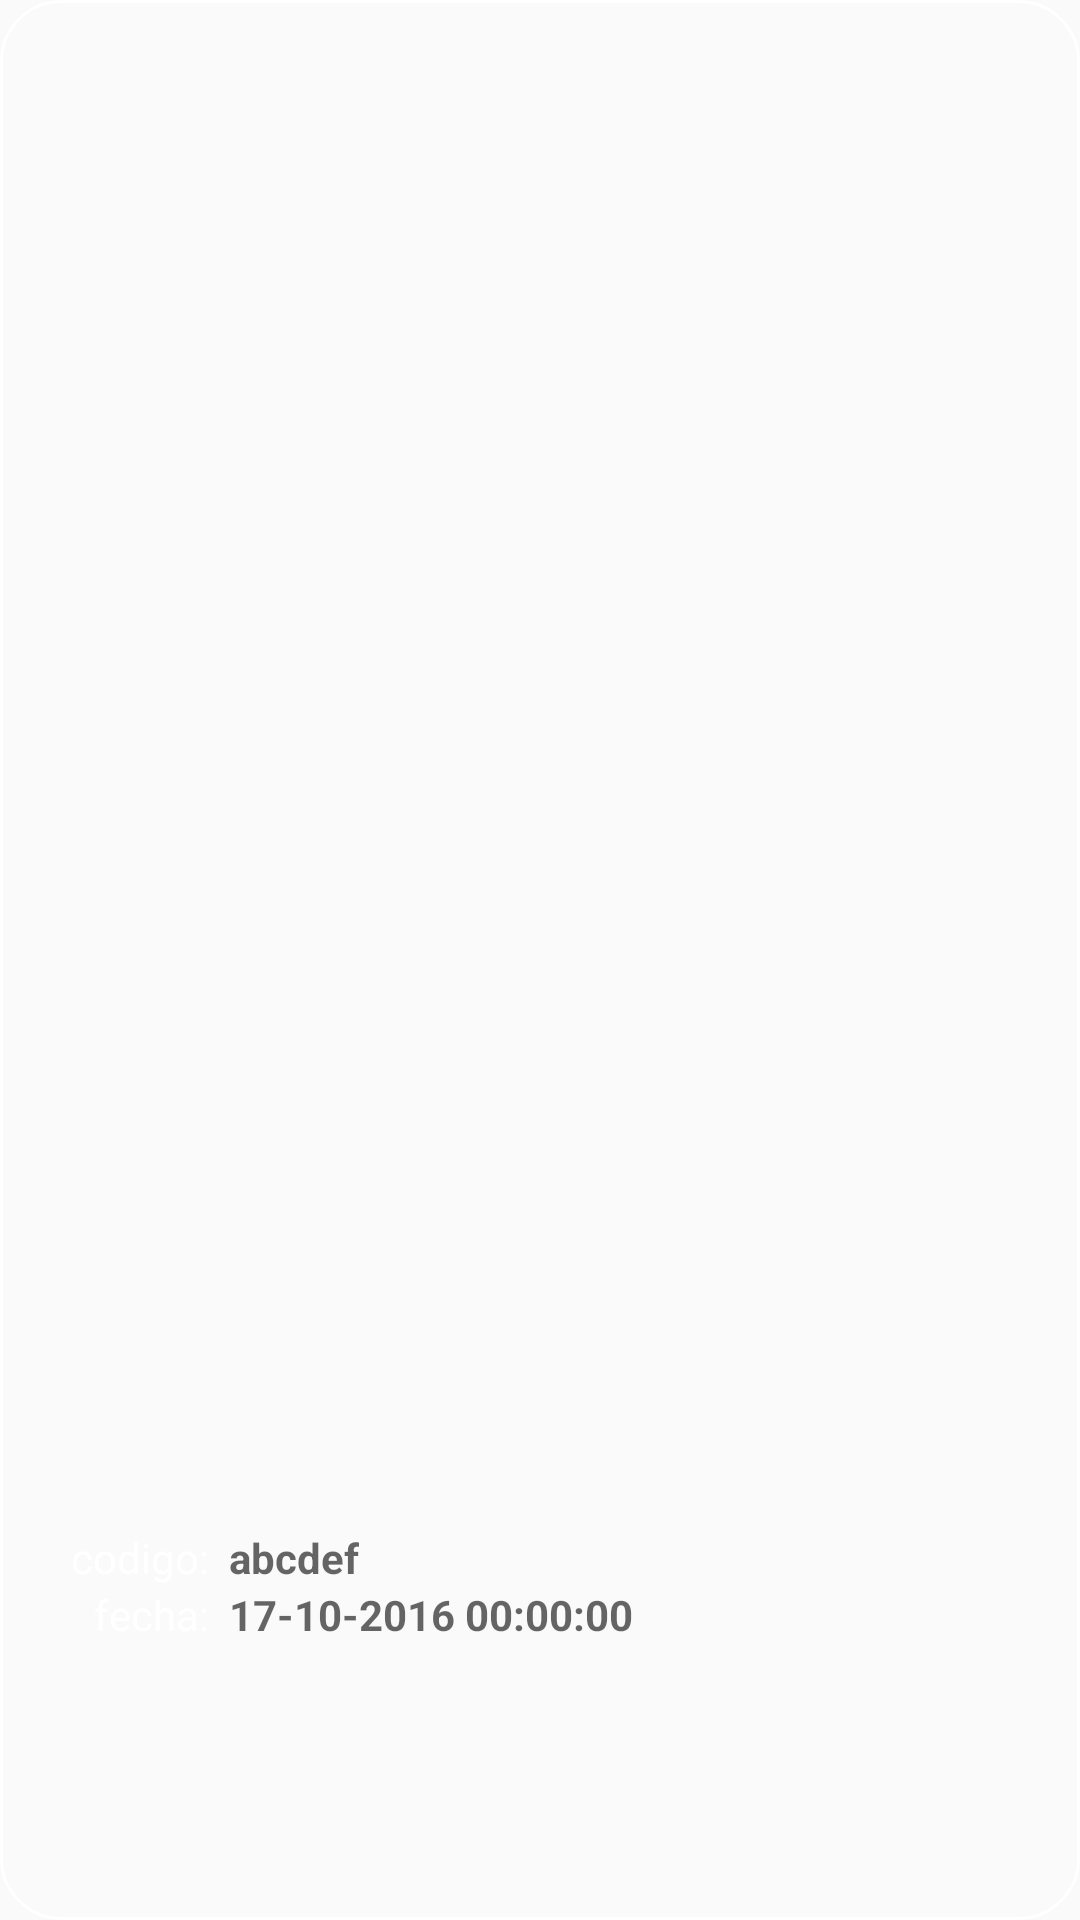

Produce the Android XML layout that renders to this screen, including the resource entries it uses.
<!-- AndroidManifest.xml: application theme AppTheme.NoActionBar -->
<!-- res/layout/cell_estados.xml -->
<?xml version="1.0" encoding="utf-8"?>
<LinearLayout
    xmlns:android="http://schemas.android.com/apk/res/android"
    android:background="@drawable/border_white"
    android:layout_marginTop="8dp"
    android:orientation="vertical"
    android:layout_width="match_parent"
    android:layout_height="156dp">

    <LinearLayout
        android:id="@+id/ll_cell_estados_pedidos"
        android:gravity="center"
        android:layout_weight="1"
        android:orientation="horizontal"
        android:layout_width="match_parent"
        android:layout_height="match_parent">


    </LinearLayout>

    <LinearLayout
        android:layout_weight="2"
        android:orientation="horizontal"
        android:layout_width="match_parent"
        android:layout_height="match_parent">

        <LinearLayout
            android:layout_weight="2"
            android:orientation="vertical"
            android:gravity="center_vertical|end"
            android:layout_width="match_parent"
            android:layout_height="match_parent">

            <TextView
                android:textColor="@color/colorAccent"
                android:text="codigo:  "
                android:layout_width="wrap_content"
                android:layout_height="wrap_content" />

            <TextView
                android:textColor="@color/colorAccent"
                android:text="fecha:  "
                android:layout_width="wrap_content"
                android:layout_height="wrap_content" />

        </LinearLayout>

        <LinearLayout
            android:layout_weight="1"
            android:gravity="center_vertical"
            android:orientation="vertical"
            android:layout_width="match_parent"
            android:layout_height="match_parent">

            <TextView
                android:textStyle="bold"
                android:id="@+id/tv_cell_estado_codigo"
                android:textColor="@color/colorAccent"
                android:hint="abcdef"
                android:layout_width="wrap_content"
                android:layout_height="wrap_content" />

            <TextView
                android:textStyle="bold"
                android:id="@+id/tv_cell_estado_fecha"
                android:textColor="@color/colorAccent"
                android:layout_gravity="center_vertical"
                android:hint="17-10-2016 00:00:00"
                android:layout_width="wrap_content"
                android:layout_height="wrap_content" />

        </LinearLayout>

        <LinearLayout
            android:layout_weight="2"
            android:gravity="center"
            android:layout_width="match_parent"
            android:layout_height="match_parent">

            <ImageView
                android:id="@+id/iv_cell_estado_info"
                android:src="@mipmap/ic_info_outline_white_48dp"
                android:layout_width="36dp"
                android:layout_height="36dp" />

        </LinearLayout>

    </LinearLayout>

</LinearLayout>
<!-- resources referenced by this layout -->
<resources>
  <color name="colorAccent">#FFFFFF</color>
  <!-- drawable border_white (drawable) -->
  <?xml version="1.0" encoding="utf-8"?>
  <shape
      xmlns:android="http://schemas.android.com/apk/res/android"
      android:shape="rectangle">
  
      <corners android:radius="20dp"/>
  
      <padding
          android:bottom="7dp"
          android:left="7dp"
          android:right="7dp"
          android:top="7dp" />
  
      <stroke
          android:width="1dp"
          android:color="#FFFFFF" />
  
  </shape>
  <style name="AppTheme.NoActionBar">
          <item name="windowActionBar">false</item>
          <item name="windowNoTitle">true</item>
      </style>
</resources>
